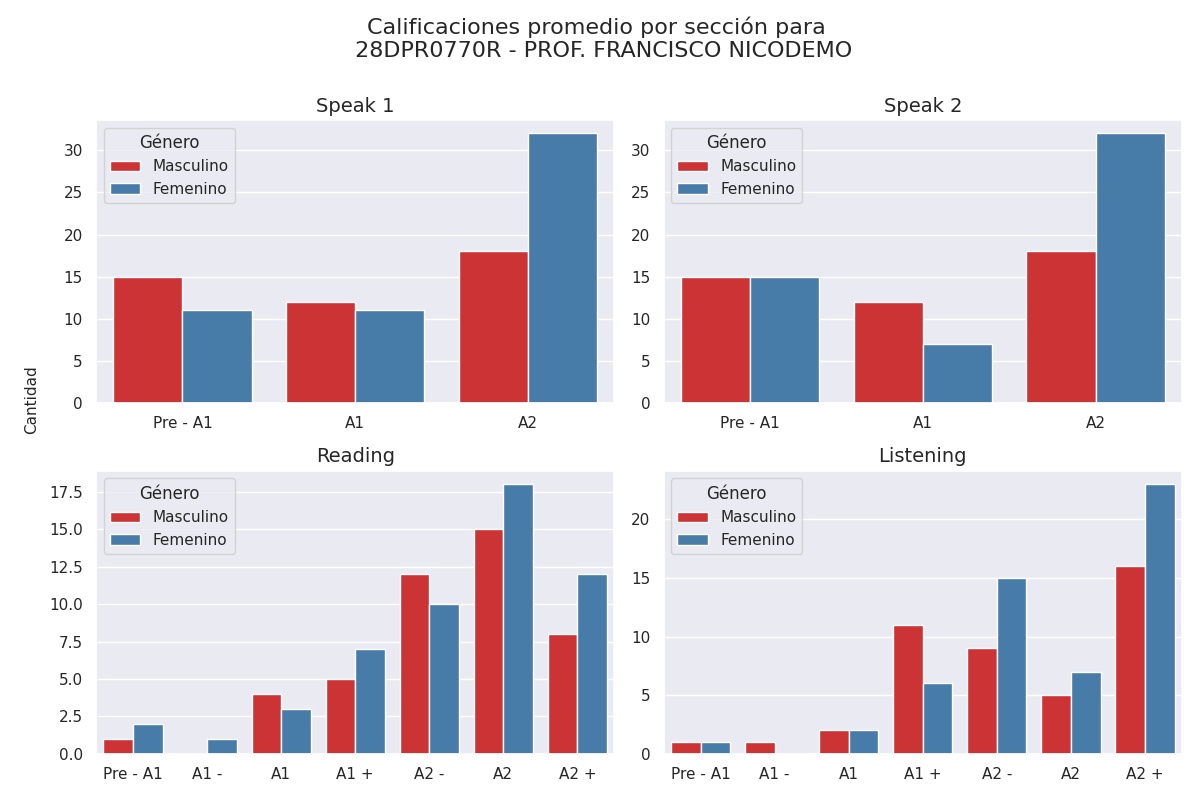

Data behind this chart, as committed beside it:
Sección, Calificación, Cantidad de alumnos con esa calificación, Género
speak 1, Pre - A1, 15, Masculino
speak 1, A1, 12, Masculino
speak 1, A2, 18, Masculino
speak 2, Pre - A1, 15, Masculino
speak 2, A1, 12, Masculino
speak 2, A2, 18, Masculino
reading, Pre - A1, 1, Masculino
reading, A1 -, 0, Masculino
reading, A1, 4, Masculino
reading, A1 +, 5, Masculino
reading, A2 -, 12, Masculino
reading, A2, 15, Masculino
reading, A2 +, 8, Masculino
listening, Pre - A1, 1, Masculino
listening, A1 -, 1, Masculino
listening, A1, 2, Masculino
listening, A1 +, 11, Masculino
listening, A2 -, 9, Masculino
listening, A2, 5, Masculino
listening, A2 +, 16, Masculino
speak 1, Pre - A1, 11, Femenino
speak 1, A1, 11, Femenino
speak 1, A2, 32, Femenino
speak 2, Pre - A1, 15, Femenino
speak 2, A1, 7, Femenino
speak 2, A2, 32, Femenino
reading, Pre - A1, 2, Femenino
reading, A1 -, 1, Femenino
reading, A1, 3, Femenino
reading, A1 +, 7, Femenino
reading, A2 -, 10, Femenino
reading, A2, 18, Femenino
reading, A2 +, 12, Femenino
listening, Pre - A1, 1, Femenino
listening, A1 -, 0, Femenino
listening, A1, 2, Femenino
listening, A1 +, 6, Femenino
listening, A2 -, 15, Femenino
listening, A2, 7, Femenino
listening, A2 +, 23, Femenino
